Image classification data set "data" (Constantin-Stamate/artificial-intelligence-practice on GitHub). Class labels (2): cats, dogs.

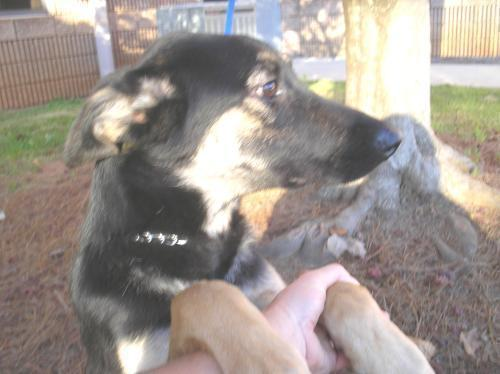
Label: dogs

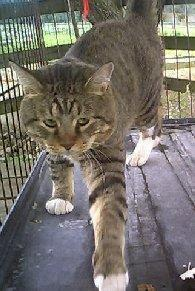
Label: cats

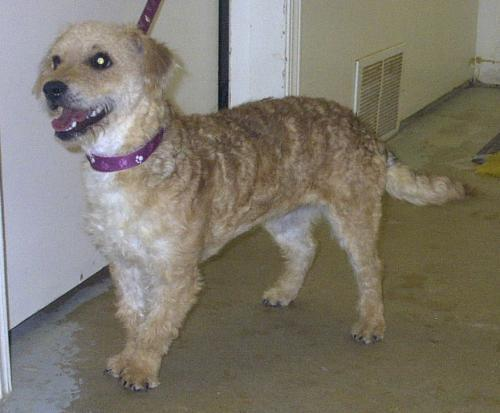
Label: dogs

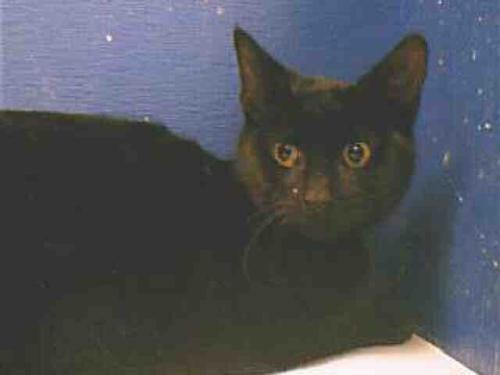
Label: cats

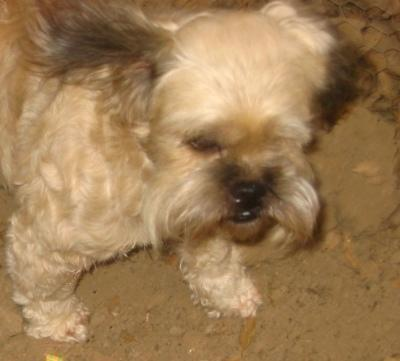
Label: dogs

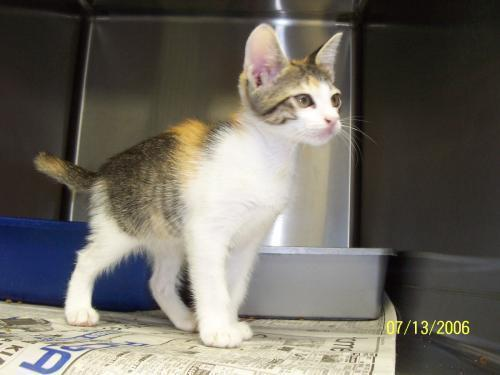
Label: cats
